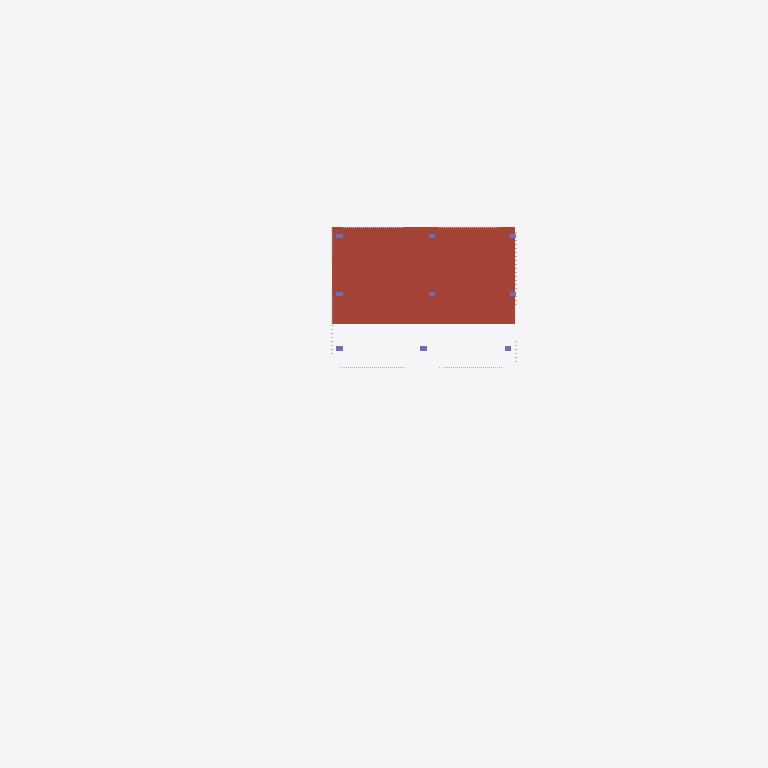
Plan cut of the same IFC building model at storey 'Cubierta' (level 19.20 m, cut at 20.60 m), seen from above with north up, elements coloured by IFC class (only those large enough to see are counted): 3 columns (violet), 1 roof (red-brown). Cut surfaces are drawn darker.
Extent 107.6 m × 78.1 m × 21.2 m (x, y, z). Storeys (6): Nivel 1 at 0.40 m; Nivel 2 at 4.00 m; Nivel 3 at 7.80 m; Nivel 4 at 11.60 m; Nivel 5 at 15.40 m; Cubierta at 19.20 m. Elements (1829): 763 IfcShadingDevice, 651 IfcMember, 232 IfcPlate, 75 IfcWall, 47 IfcGeographicElement, 35 IfcColumn, 17 IfcSlab, 5 IfcCovering, 4 IfcRoof.

HEADER;
FILE_DESCRIPTION(('ViewDefinition[DesignTransferView]'),'2;1');
FILE_NAME('/dev/null','2026-10-25T18:24:59-05:00',(''),(''),'IfcOpenShell 0.9.0.post1','IfcOpenShell 0.9.0.post1','Nobody');
FILE_SCHEMA(('IFC4'));
ENDSEC;
DATA;
#1=IFCPROJECT('0M0EM0MebDqObStx4RHpwj',$,'CIP Guajira',$,$,$,$,(#11),#6);
#15=IFCSITE('3FxX$RNEn3eRFOvDo8C3oH',$,'Lote CIP - SENA Centro Industrial y de Energías Alternativas',$,$,#26,$,$,$,$,$,$,$,$);
#27=IFCBUILDING('3YQLC2I6n3tuN49vyNsyMp',$,'Centro de Innovación y Productividad',$,$,#38,$,$,$,$,$,$);
#39=IFCBUILDINGSTOREY('3wNqCjKlzEz9Wu6T$ImEfV',$,'Nivel 1',$,$,#50,$,$,$,0.4);
#51=IFCBUILDINGSTOREY('2PcEWkhvz1ehLEnOFr9EPm',$,'Nivel 2',$,$,#61,$,$,$,4.0);
#62=IFCBUILDINGSTOREY('0p3XLPHfT34v2L8DgzPJr0',$,'Nivel 3',$,$,#72,$,$,$,7.8);
#73=IFCBUILDINGSTOREY('3fdMhxLvr0de2slyjmwrAs',$,'Nivel 4',$,$,#83,$,$,$,11.6);
#84=IFCBUILDINGSTOREY('0xz5R0zWL9dvwbxujGB3VS',$,'Nivel 5',$,$,#94,$,$,$,15.4);
#95=IFCBUILDINGSTOREY('2DO05Ds8zEtA$PH2GDaaMZ',$,'Cubierta',$,$,#105,$,$,$,19.2);
#18368=IFCSLAB('3xeT_W_8LDaQVUq$6Wj7K1',$,'Cubierta',$,$,#18380,#18374,$,.ROOF.);
#17478=IFCCOLUMN('1tlaLlr1T4Vv3ck5HLVB4J',$,'Columna',$,$,#17489,#17484,$,.COLUMN.);
#17508=IFCCOLUMN('2Rt7Ve$Er6Ze3C9mCBjwvD',$,'Columna',$,$,#17519,#17514,$,.COLUMN.);
#17780=IFCCOLUMN('0dcIPLoQvEWwmg7MSvwnd0',$,'Columna',$,$,#17791,#17786,$,.COLUMN.);
ENDSEC;
